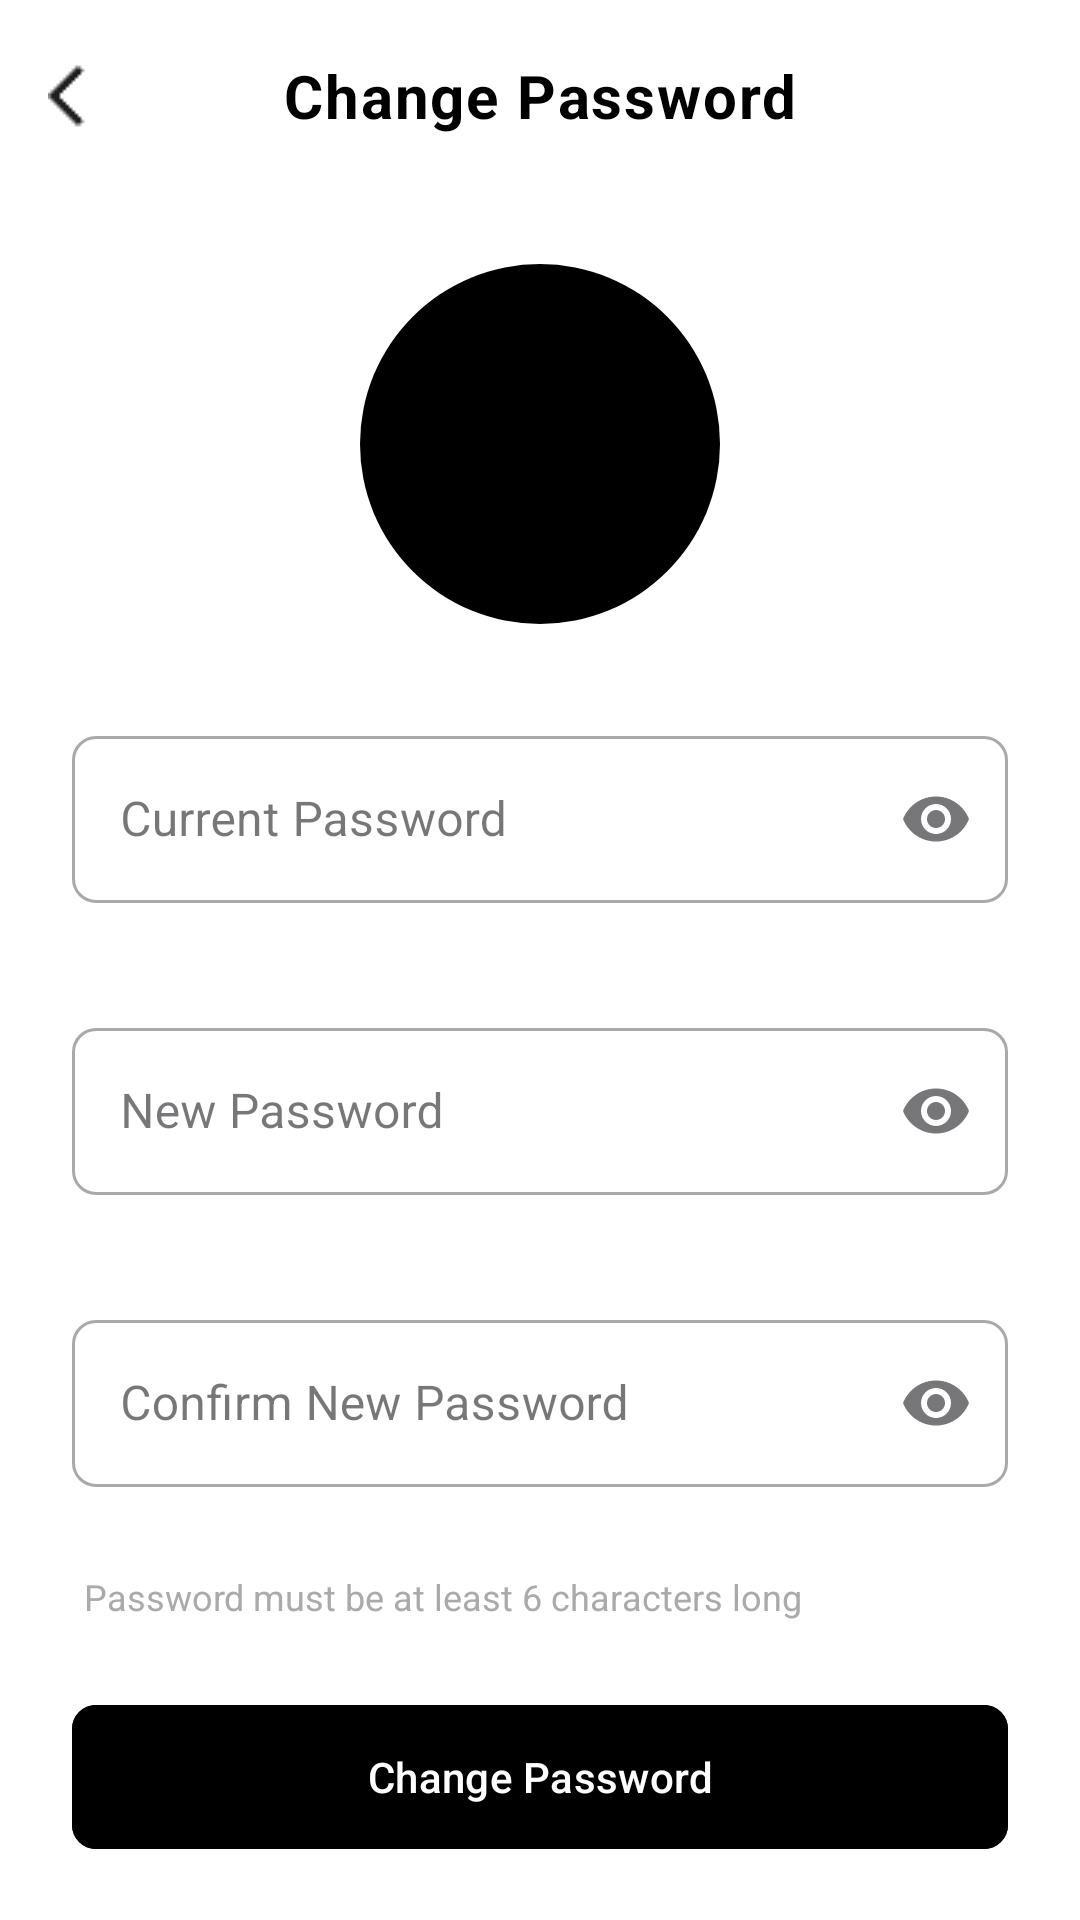

Here is an Android app screen rendered from its layout file. Give the layout XML and the strings, colors and styles it references.
<!-- AndroidManifest.xml: application theme Theme.BookChainFE -->
<!-- res/layout/fragment_change_password.xml -->
<?xml version="1.0" encoding="utf-8"?>
<androidx.coordinatorlayout.widget.CoordinatorLayout xmlns:android="http://schemas.android.com/apk/res/android"
    xmlns:app="http://schemas.android.com/apk/res-auto"
    xmlns:tools="http://schemas.android.com/tools"
    android:layout_width="match_parent"
    android:layout_height="match_parent"
    android:background="@color/white"
    tools:context=".ui.account.ChangePasswordFragment">

    <com.google.android.material.appbar.AppBarLayout
        android:id="@+id/appBarLayout"
        android:layout_width="match_parent"
        android:layout_height="wrap_content"
        android:fitsSystemWindows="true"
        android:background="@color/white"
        android:elevation="0dp">

        <com.google.android.material.appbar.MaterialToolbar
            android:id="@+id/toolbar"
            android:layout_width="match_parent"
            android:layout_height="?attr/actionBarSize"
            android:background="@color/white"
            android:elevation="0dp"
            app:title="Change Password"
            app:titleCentered="true"
            app:navigationIcon="@drawable/ic_arrow_back"
            app:titleTextAppearance="@style/TextAppearance.Account.Title" />

    </com.google.android.material.appbar.AppBarLayout>

    <androidx.core.widget.NestedScrollView
        android:id="@+id/scrollView"
        android:layout_width="match_parent"
        android:layout_height="match_parent"
        android:clipToPadding="false"
        android:paddingBottom="80dp"
        app:layout_behavior="@string/appbar_scrolling_view_behavior">

        <LinearLayout
            android:layout_width="match_parent"
            android:layout_height="wrap_content"
            android:orientation="vertical"
            android:padding="24dp">

            
            <FrameLayout
                android:layout_width="match_parent"
                android:layout_height="wrap_content"
                android:layout_marginBottom="32dp">

                <FrameLayout
                    android:layout_width="120dp"
                    android:layout_height="120dp"
                    android:layout_gravity="center">

                    <View
                        android:layout_width="match_parent"
                        android:layout_height="match_parent"
                        android:background="@drawable/circle_black" />

                    <ImageView
                        android:id="@+id/icon_lock"
                        android:layout_width="60dp"
                        android:layout_height="60dp"
                        android:layout_gravity="center"
                        android:contentDescription="change password icon"
                        android:src="@drawable/ic_lock"
                        app:tint="@color/white" />

                </FrameLayout>
            </FrameLayout>

            
            <com.google.android.material.textfield.TextInputLayout
                android:id="@+id/current_password_layout"
                android:layout_width="match_parent"
                android:layout_height="wrap_content"
                android:layout_marginBottom="16dp"
                android:hint="Current Password"
                app:boxCornerRadiusTopStart="8dp"
                app:boxCornerRadiusTopEnd="8dp"
                app:boxCornerRadiusBottomStart="8dp"
                app:boxCornerRadiusBottomEnd="8dp"
                app:errorEnabled="true"
                app:endIconMode="password_toggle"
                style="@style/Widget.MaterialComponents.TextInputLayout.OutlinedBox">

                <com.google.android.material.textfield.TextInputEditText
                    android:id="@+id/et_current_password"
                    android:layout_width="match_parent"
                    android:layout_height="wrap_content"
                    android:inputType="textPassword" />

            </com.google.android.material.textfield.TextInputLayout>

            
            <com.google.android.material.textfield.TextInputLayout
                android:id="@+id/new_password_layout"
                android:layout_width="match_parent"
                android:layout_height="wrap_content"
                android:layout_marginBottom="16dp"
                android:hint="New Password"
                app:boxCornerRadiusTopStart="8dp"
                app:boxCornerRadiusTopEnd="8dp"
                app:boxCornerRadiusBottomStart="8dp"
                app:boxCornerRadiusBottomEnd="8dp"
                app:errorEnabled="true"
                app:endIconMode="password_toggle"
                style="@style/Widget.MaterialComponents.TextInputLayout.OutlinedBox">

                <com.google.android.material.textfield.TextInputEditText
                    android:id="@+id/et_new_password"
                    android:layout_width="match_parent"
                    android:layout_height="wrap_content"
                    android:inputType="textPassword" />

            </com.google.android.material.textfield.TextInputLayout>

            
            <com.google.android.material.textfield.TextInputLayout
                android:id="@+id/confirm_password_layout"
                android:layout_width="match_parent"
                android:layout_height="wrap_content"
                android:layout_marginBottom="8dp"
                android:hint="Confirm New Password"
                app:boxCornerRadiusTopStart="8dp"
                app:boxCornerRadiusTopEnd="8dp"
                app:boxCornerRadiusBottomStart="8dp"
                app:boxCornerRadiusBottomEnd="8dp"
                app:errorEnabled="true"
                app:endIconMode="password_toggle"
                style="@style/Widget.MaterialComponents.TextInputLayout.OutlinedBox">

                <com.google.android.material.textfield.TextInputEditText
                    android:id="@+id/et_confirm_password"
                    android:layout_width="match_parent"
                    android:layout_height="wrap_content"
                    android:inputType="textPassword" />

            </com.google.android.material.textfield.TextInputLayout>

            
            <TextView
                android:layout_width="match_parent"
                android:layout_height="wrap_content"
                android:layout_marginBottom="24dp"
                android:text="Password must be at least 6 characters long"
                android:textSize="12sp"
                android:textColor="@android:color/darker_gray"
                android:paddingStart="4dp"
                android:paddingEnd="4dp" />

            
            <com.google.android.material.button.MaterialButton
                android:id="@+id/btn_change_password"
                android:layout_width="match_parent"
                android:layout_height="56dp"
                android:text="Change Password"
                android:backgroundTint="@color/accent_black"
                android:textColor="@color/white"
                app:cornerRadius="8dp" />

        </LinearLayout>

    </androidx.core.widget.NestedScrollView>

    
    <FrameLayout
        android:id="@+id/progress_overlay"
        android:layout_width="match_parent"
        android:layout_height="match_parent"
        android:background="#80000000"
        android:visibility="gone"
        android:clickable="true">

        <ProgressBar
            android:layout_width="wrap_content"
            android:layout_height="wrap_content"
            android:layout_gravity="center"
            android:indeterminateTint="@color/white" />

    </FrameLayout>

</androidx.coordinatorlayout.widget.CoordinatorLayout>
<!-- resources referenced by this layout -->
<resources>
  <color name="accent_black">#000000</color>
  <color name="white">#FFFFFFFF</color>
  <!-- drawable circle_black (drawable) -->
  <?xml version="1.0" encoding="utf-8"?>
  <shape xmlns:android="http://schemas.android.com/apk/res/android"
      android:shape="oval">
      <size android:width="120dp" android:height="120dp" />
      <solid android:color="#000000" />
  </shape>
  <!-- drawable ic_arrow_back: png bitmap (drawable, 277 bytes) -->
  <style name="TextAppearance.Account.Title" parent="TextAppearance.MaterialComponents.Body1">
      <item name="android:textSize">20sp</item>
          <item name="android:textColor">@color/black</item>
          <item name="android:textStyle">bold</item>
      </style>
  <style name="Theme.BookChainFE" parent="Base.Theme.BookChainFE" />
  <color name="black">#FF000000</color>
  <style name="Base.Theme.BookChainFE" parent="Theme.Material3.DayNight.NoActionBar">
          
          
      </style>
</resources>
